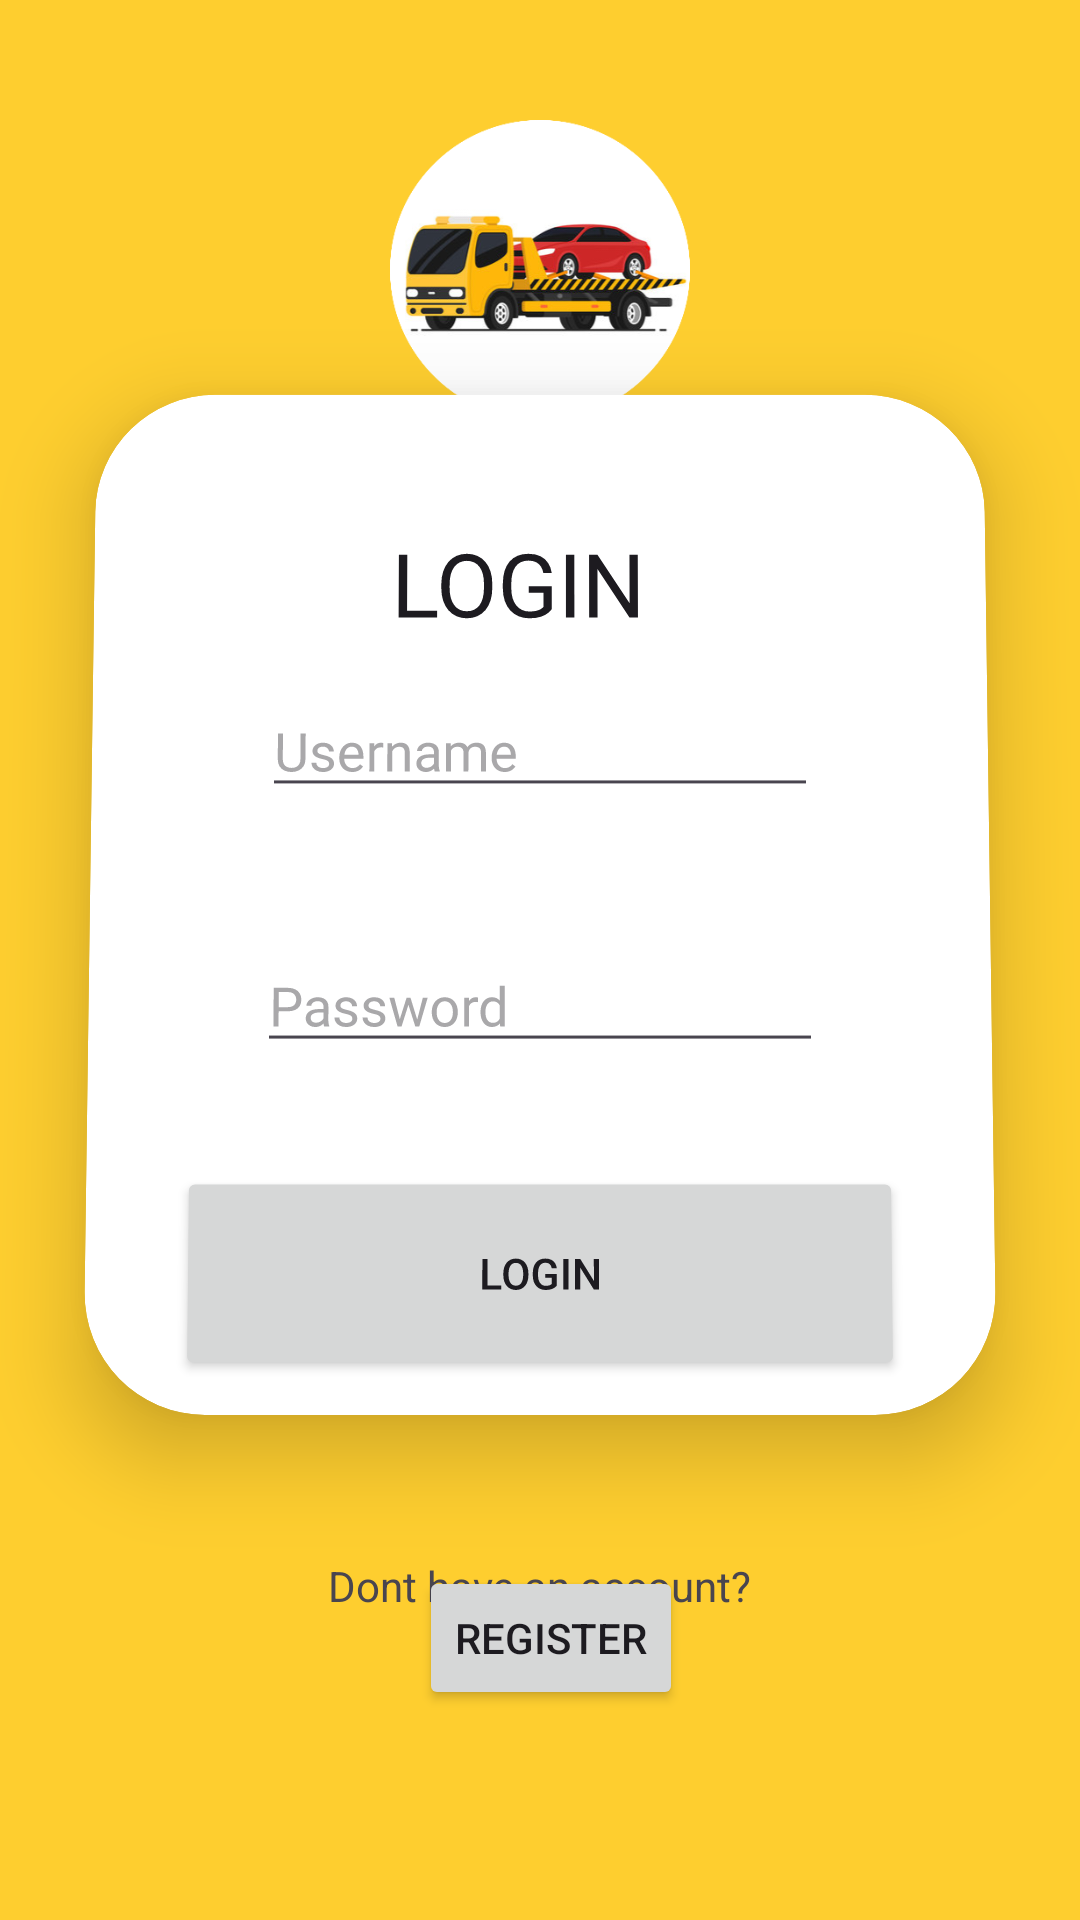

Android layout source for this screen:
<!-- AndroidManifest.xml: application theme Theme.DriveCare -->
<!-- res/layout/activity_home.xml -->
<?xml version="1.0" encoding="utf-8"?>
<androidx.constraintlayout.widget.ConstraintLayout xmlns:android="http://schemas.android.com/apk/res/android"
    xmlns:app="http://schemas.android.com/apk/res-auto"
    android:layout_width="match_parent"
    android:layout_height="match_parent"
    xmlns:tools="http://schemas.android.com/tools"
    android:background="#fece2f"
    tools:context=".HomeActivity">

    <ImageView
        android:id="@+id/logoImageView"
        android:layout_width="100dp"
        android:layout_height="100dp"
        android:layout_marginTop="40dp"
        android:src="@drawable/splash"
        android:contentDescription="@string/app_logo"
        app:layout_constraintEnd_toEndOf="parent"
        app:layout_constraintStart_toStartOf="parent"
        app:layout_constraintTop_toTopOf="parent" />

    <androidx.cardview.widget.CardView
        android:id="@+id/cardView"
        android:layout_width="match_parent"
        android:layout_height="340dp"
        android:layout_marginHorizontal="40dp"

        android:layout_marginStart="30dp"
        android:layout_marginTop="190dp"
        android:layout_marginEnd="30dp"
        android:layout_marginBottom="76dp"
        android:rotationX="1"
        app:cardCornerRadius="40dp"
        app:cardElevation="20dp"
        app:layout_constraintBottom_toTopOf="@+id/reg"
        app:layout_constraintEnd_toEndOf="parent"
        app:layout_constraintHorizontal_bias="0.5"
        app:layout_constraintStart_toStartOf="parent"
        app:layout_constraintTop_toTopOf="parent"
        app:layout_constraintVertical_bias="0.73">

        <TextView
            android:layout_width="wrap_content"
            android:layout_height="wrap_content"
            android:layout_marginHorizontal="100dp"
            android:layout_marginVertical="9dp"
            android:ems="10"
            android:text="    LOGIN"
            android:textAppearance="@style/TextAppearance.AppCompat.Body1"
            android:textSize="30dp" />

        <RelativeLayout
            android:layout_width="match_parent"
            android:layout_height="match_parent">

            <EditText
                android:id="@+id/ed3"
                android:layout_width="wrap_content"
                android:layout_height="40dp"
                android:layout_marginHorizontal="57dp"
                android:layout_marginVertical="100dp"
                android:ems="10"
                android:hint="Username"
                android:inputType="text" />


            <EditText
                android:id="@+id/ed4"
                android:layout_width="wrap_content"
                android:layout_height="40dp"
                android:layout_marginHorizontal="56dp"
                android:layout_marginVertical="185dp"
                android:ems="10"
                android:hint="Password"
                android:inputType="textPassword" />

            <Button
                android:id="@+id/login"
                android:layout_width="400dp"
                android:layout_height="70dp"
                android:layout_marginHorizontal="30dp"
                android:layout_marginVertical="259dp"
                android:text="Login"
                android:textColorLink="#171619"
                app:layout_constraintEnd_toEndOf="parent"
                app:layout_constraintStart_toStartOf="parent"
                app:layout_constraintTop_toBottomOf="@+id/ed4"/>

        </RelativeLayout>
    </androidx.cardview.widget.CardView>


    <Button
        android:id="@+id/reg"
        android:layout_width="wrap_content"
        android:layout_height="wrap_content"
        android:layout_marginStart="170dp"
        android:layout_marginEnd="163dp"
        android:layout_marginBottom="70dp"

        android:text="Register"
        android:layout_below="@+id/textView4"
        android:textColorLink="#171619"
        app:layout_constraintBottom_toBottomOf="parent"
        app:layout_constraintEnd_toEndOf="parent"
        app:layout_constraintHorizontal_bias="0.5"
        app:layout_constraintStart_toStartOf="parent" />

    <TextView
        android:id="@+id/textView4"
        android:layout_width="wrap_content"
        android:layout_height="wrap_content"
        android:layout_above="@+id/reg"
        android:layout_marginStart="83dp"
        android:layout_marginTop="50dp"
        android:layout_marginEnd="83dp"
        android:text="Dont have an account?"
        app:layout_constraintEnd_toEndOf="parent"
        app:layout_constraintStart_toStartOf="parent"
        app:layout_constraintTop_toBottomOf="@+id/cardView" />


</androidx.constraintlayout.widget.ConstraintLayout>
<!-- resources referenced by this layout -->
<resources>
  <!-- drawable splash: png bitmap (drawable, 74578 bytes) -->
  <string name="app_logo">app</string>
  <style name="Theme.DriveCare" parent="Base.Theme.DriveCare" />
  <style name="Base.Theme.DriveCare" parent="Theme.Material3.DayNight.NoActionBar">
          
          
      </style>
</resources>
